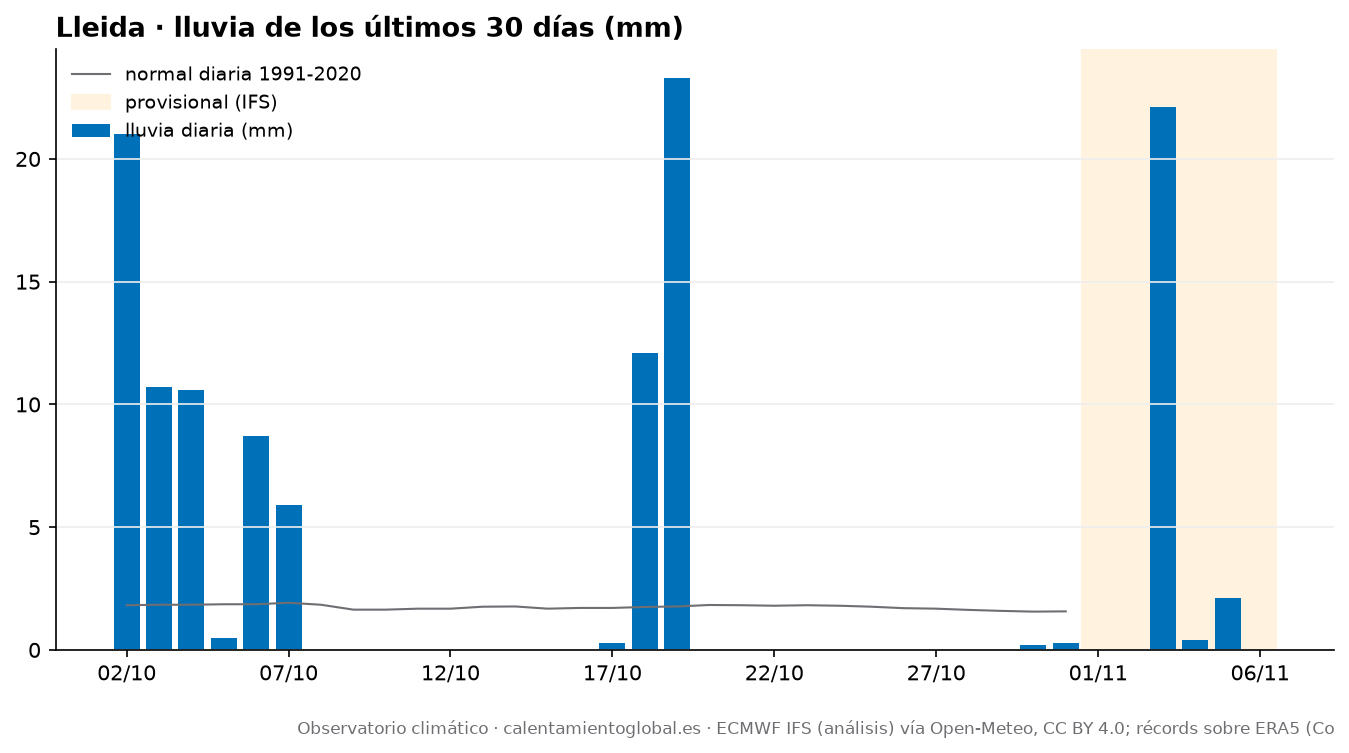

Source data for this figure (header and first rows):
fecha, tmax, tmax_normal, tmin, tmin_normal, lluvia_mm, lluvia_normal_mm
2026-10-02, 22.3, 25.5, 18.9, 14.2, 21.0, 1.82
2026-10-03, 24.1, 25.4, 17.6, 14.1, 10.7, 1.84
2026-10-04, 26.0, 25.3, 16.8, 14.1, 10.6, 1.84
2026-10-05, 26.3, 25.2, 17.8, 14.1, 0.5, 1.86
2026-10-06, 22.9, 25.0, 18.4, 14.1, 8.7, 1.86
2026-10-07, 24.3, 24.8, 16.7, 14.0, 5.9, 1.92
2026-10-08, 22.4, 24.6, 12.2, 13.8, 0.0, 1.84
2026-10-09, 21.1, 24.3, 9.1, 13.6, 0.0, 1.64
2026-10-10, 23.1, 24.1, 10.0, 13.3, 0.0, 1.64
2026-10-11, 24.7, 23.9, 12.7, 13.2, 0.0, 1.68
2026-10-12, 26.3, 23.7, 14.5, 13.2, 0.0, 1.68
2026-10-13, 26.3, 23.5, 18.4, 13.1, 0.0, 1.76
2026-10-14, 27.9, 23.4, 17.4, 13.0, 0.0, 1.77
2026-10-15, 27.5, 23.1, 18.0, 12.9, 0.0, 1.68
2026-10-16, 25.8, 22.9, 17.1, 12.8, 0.0, 1.71
2026-10-17, 25.0, 22.7, 15.6, 12.7, 0.3, 1.71
2026-10-18, 17.4, 22.5, 11.9, 12.5, 12.1, 1.75
2026-10-19, 12.6, 22.3, 11.5, 12.4, 23.3, 1.77
2026-10-20, 18.6, 22.2, 10.1, 12.2, 0.0, 1.83
2026-10-21, 20.5, 22.0, 11.4, 12.0, 0.0, 1.82
2026-10-22, 19.2, 21.9, 7.3, 11.9, 0.0, 1.8
2026-10-23, 21.1, 21.8, 10.9, 11.7, 0.0, 1.82
2026-10-24, 18.9, 21.6, 9.5, 11.7, 0.0, 1.8
2026-10-25, 23.5, 21.5, 10.5, 11.6, 0.0, 1.76
2026-10-26, 24.1, 21.3, 12.8, 11.5, 0.0, 1.7
2026-10-27, 24.7, 21.1, 13.9, 11.3, 0.0, 1.68
2026-10-28, 22.0, 20.9, 13.6, 11.1, 0.0, 1.63
2026-10-29, 22.3, 20.6, 10.1, 10.9, 0.0, 1.59
2026-10-30, 22.1, 20.4, 14.4, 10.7, 0.2, 1.56
2026-10-31, 20.5, 20.2, 13.0, 10.4, 0.3, 1.57
2026-11-01, 19.2, , 9.4, , 0.0, 
2026-11-02, 17.2, , 7.4, , 0.0, 
2026-11-03, 12.1, , 7.0, , 22.1, 
2026-11-04, 13.6, , 6.1, , 0.4, 
2026-11-05, 15.8, , 5.6, , 2.1, 
2026-11-06, 15.2, , 4.2, , 0.0, 
